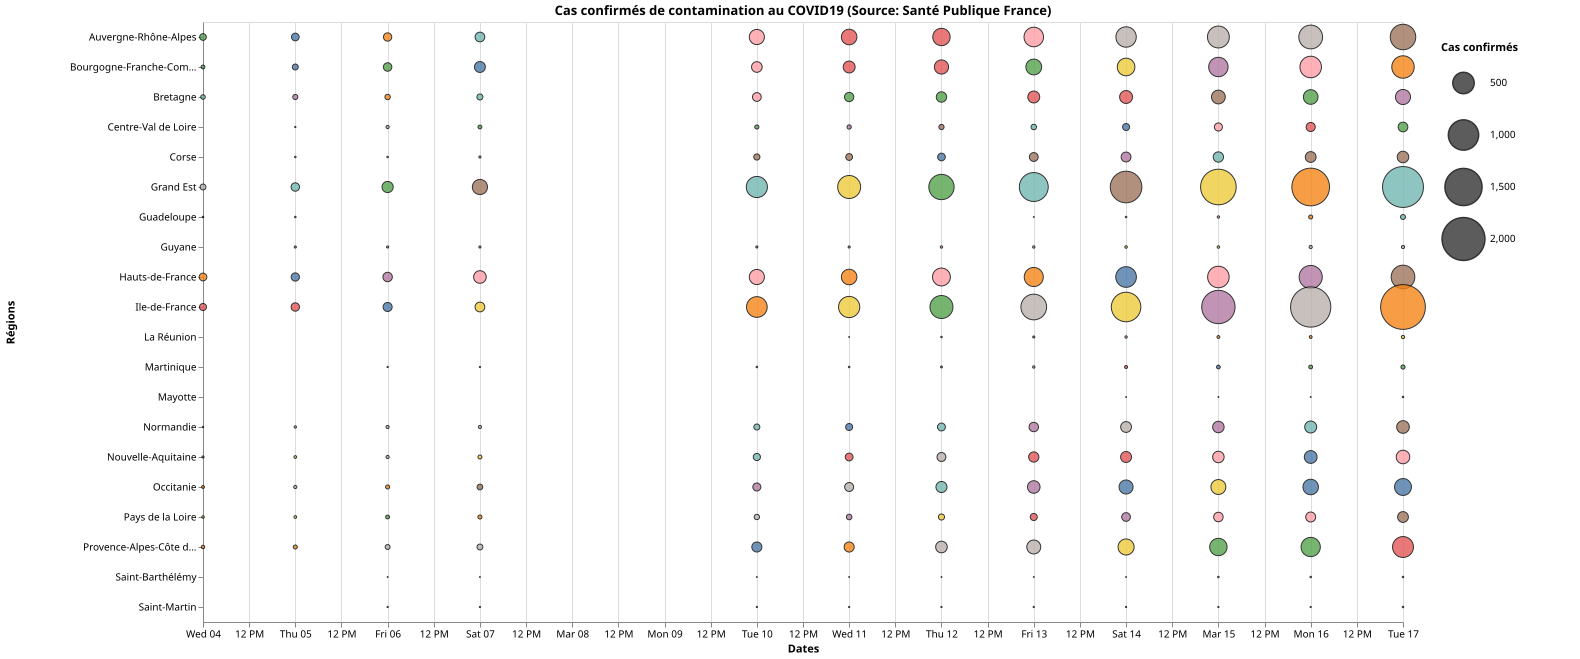

The file beside this chart, header and first rows:
Date, Auvergne-Rhône-Alpes, Bourgogne-Franche-Comté, Bretagne, Centre-Val de Loire, Corse, Grand Est, Hauts-de-France, Ile-de-France, Normandie, Nouvelle-Aquitaine, Occitanie, Pays de la Loire, Provence-Alpes-Côte d’Azur, Guadeloupe, Saint-Barthélémy, Saint-Martin, Guyane, Martinique, Mayotte, La Réunion
2020/03/04, 49, 16, 23, 0, 0, 38, 65, 55, 2, 5, 9, 7, 13, 3, 0, 0, 0, 0, 0, 0
2020/03/05, 64, 39, 29, 2, 3, 77, 74, 76, 6, 8, 11, 8, 18, 3, 0, 0, 5, 0, 0, 0
2020/03/06, 75, 78, 32, 11, 3, 136, 97, 89, 11, 11, 18, 16, 26, 0, 1, 2, 5, 2, 0, 0
2020/03/07, 102, 129, 40, 16, 5, 250, 173, 104, 11, 17, 36, 18, 38, 0, 1, 2, 5, 2, 0, 0
2020/03/10, 249, 123, 83, 19, 42, 489, 249, 468, 40, 57, 70, 31, 110, 0, 1, 2, 5, 3, 0, 0
2020/03/11, 264, 155, 94, 20, 51, 578, 263, 492, 54, 66, 87, 34, 111, 0, 1, 2, 5, 3, 0, 1
2020/03/12, 329, 219, 117, 30, 64, 699, 349, 577, 68, 87, 133, 41, 147, 0, 1, 2, 6, 4, 0, 3
2020/03/13, 416, 272, 155, 33, 85, 911, 397, 721, 97, 114, 172, 55, 212, 1, 1, 2, 6, 6, 0, 5
2020/03/14, 454, 339, 182, 54, 106, 1085, 466, 949, 127, 130, 214, 82, 281, 3, 1, 2, 7, 10, 1, 6
2020/03/15, 523, 412, 207, 71, 115, 1378, 507, 1209, 143, 144, 243, 98, 330, 6, 3, 2, 7, 15, 1, 9
2020/03/16, 618, 507, 233, 90, 126, 1543, 585, 1762, 156, 178, 262, 108, 405, 18, 3, 2, 11, 16, 1, 9
2020/03/17, 710, 549, 247, 103, 145, 1820, 612, 2177, 174, 200, 311, 126, 478, 27, 3, 3, 11, 19, 3, 12
